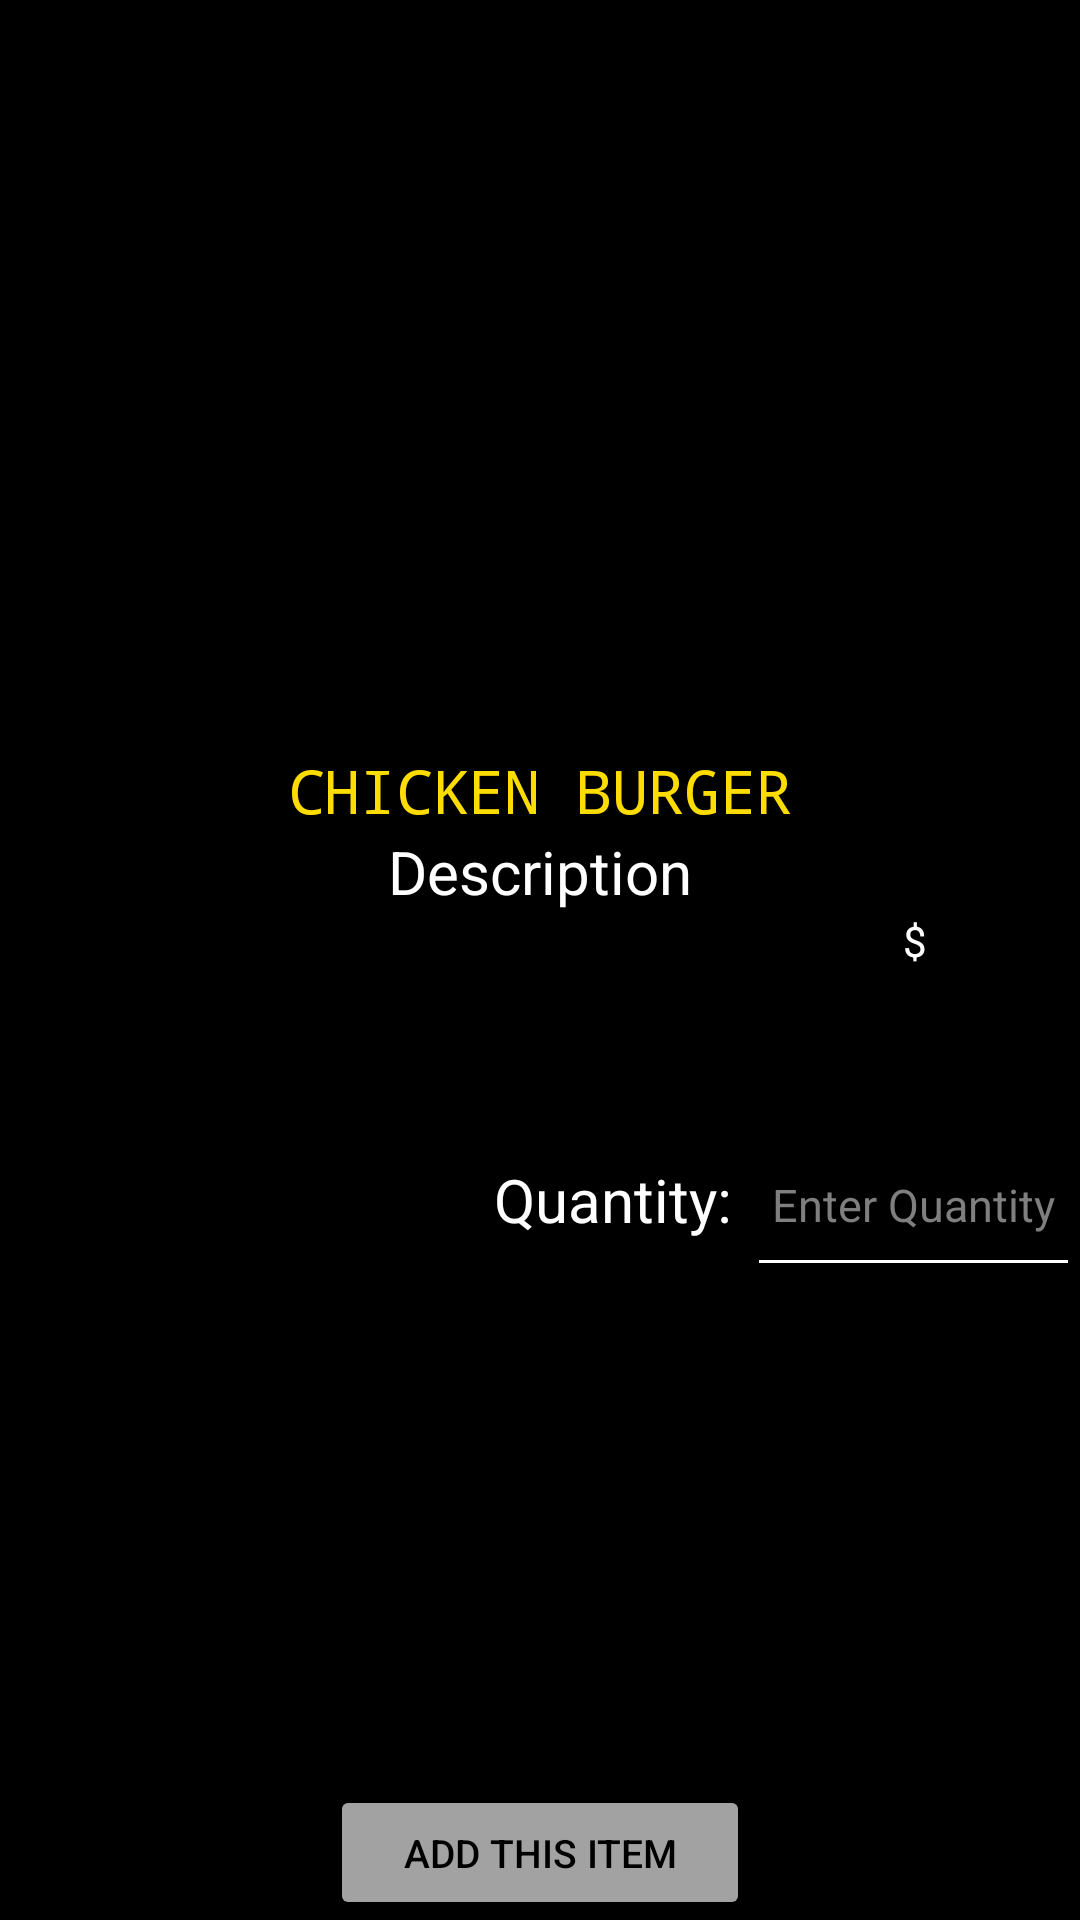

Android layout source for this screen:
<!-- AndroidManifest.xml: application theme Theme.Final -->
<!-- res/layout/activity_detail.xml -->
<?xml version="1.0" encoding="utf-8"?>
<LinearLayout xmlns:android="http://schemas.android.com/apk/res/android"
    xmlns:app="http://schemas.android.com/apk/res-auto"
    xmlns:tools="http://schemas.android.com/tools"
    android:layout_width="match_parent"
    android:layout_height="match_parent"
    android:background="@color/black"
    android:orientation="vertical"
    tools:context=".DetailActivity">

    <ImageView
        android:id="@+id/Food_Image"
        android:layout_width="match_parent"
        android:scaleType="centerCrop"
        android:layout_height="250dp" />

    <TextView
        android:id="@+id/Food_Name"
        android:layout_width="wrap_content"
        android:layout_height="wrap_content"
        android:layout_gravity="center"
        android:fontFamily="monospace"
        android:text="CHICKEN BURGER"
        android:textColor="#FDDC02"
        android:textSize="20dp" />

    <TextView
        android:id="@+id/Description_Text"
        android:layout_width="wrap_content"
        android:layout_height="wrap_content"
        android:layout_gravity="center"
        android:text="Description"
        android:textColor="@color/white"
        android:textSize="20dp" />

    <LinearLayout
        android:layout_width="match_parent"
        android:layout_height="67dp"
        android:orientation="horizontal">

        <TextView
            android:id="@+id/Description"
            android:layout_width="300dp"
            android:layout_height="match_parent"
            android:textColor="#B8B6B6" />

        <TextView
            android:id="@+id/blank1"
            android:layout_width="wrap_content"
            android:layout_height="match_parent"
            android:layout_weight="1"
            android:text="" />

        <TextView
            android:id="@+id/dollar_sign_detail"
            android:layout_width="wrap_content"
            android:layout_height="wrap_content"
            android:text="$"
            android:textColor="@color/white" />

        <TextView
            android:id="@+id/Price"
            android:layout_width="50dp"
            android:layout_height="wrap_content"
            android:layout_weight="1"
            android:text=""
            android:textColor="@color/white" />


    </LinearLayout>


    <LinearLayout
        android:layout_width="wrap_content"
        android:layout_height="58dp"
        android:orientation="horizontal">

        <TextView
            android:id="@+id/blank"
            android:layout_width="219dp"
            android:layout_height="wrap_content"
            android:layout_weight="1"
            android:text="" />

        <TextView
            android:id="@+id/Quantity_txt"
            android:layout_width="match_parent"
            android:layout_height="wrap_content"
            android:layout_gravity="center"
            android:text="Quantity: "
            android:textColor="@color/white"
            android:textSize="20sp" />

        <EditText
            android:id="@+id/Quantity"
            android:layout_width="111dp"
            android:layout_height="match_parent"
            android:backgroundTint="@color/white"
            android:ems="10"
            android:textSize="15sp"
            android:gravity="center"
            android:hint="Enter Quantity"
            android:textColorHint="#807F7F"
            android:inputType="number"
            android:textColor="@color/white" />

    </LinearLayout>

    <LinearLayout
        android:layout_width="match_parent"
        android:layout_height="match_parent"
        android:orientation="vertical"
        android:gravity="bottom">

        <Button
            android:id="@+id/Add"
            android:layout_width="140dp"
            android:layout_height="45dp"
            android:layout_gravity="center"
            android:backgroundTint="#A3A2A2"
            android:text="ADD THIS ITEM"
            android:textColor="@color/black"
            android:textSize="13sp"
            app:layout_constraintBottom_toBottomOf="parent"
            app:layout_constraintEnd_toEndOf="parent"
            app:layout_constraintHorizontal_bias="0.497"
            app:layout_constraintStart_toStartOf="parent"
            app:layout_constraintTop_toTopOf="parent"
            app:layout_constraintVertical_bias="0.995" />
    </LinearLayout>


</LinearLayout>
<!-- resources referenced by this layout -->
<resources>
  <style name="Theme.Final" parent="Theme.MaterialComponents.DayNight.DarkActionBar">
          
          <item name="colorPrimary">#009688</item>
          <item name="colorPrimaryVariant">#009688</item>
          <item name="colorOnPrimary">@color/white</item>
          
          <item name="colorSecondary">@color/teal_200</item>
          <item name="colorSecondaryVariant">@color/teal_700</item>
          <item name="colorOnSecondary">@color/black</item>
          
          <item name="android:statusBarColor" tools:targetApi="l">?attr/colorPrimaryVariant</item>
          
      </style>
  <!-- not gathered from this repository: default colours our renderer supplied (Android Studio template values) -->
  <color name="teal_200">#FF03DAC5</color>
  <color name="teal_700">#FF018786</color>
  <color name="black">#FF000000</color>
  <color name="white">#FFFFFFFF</color>
</resources>
